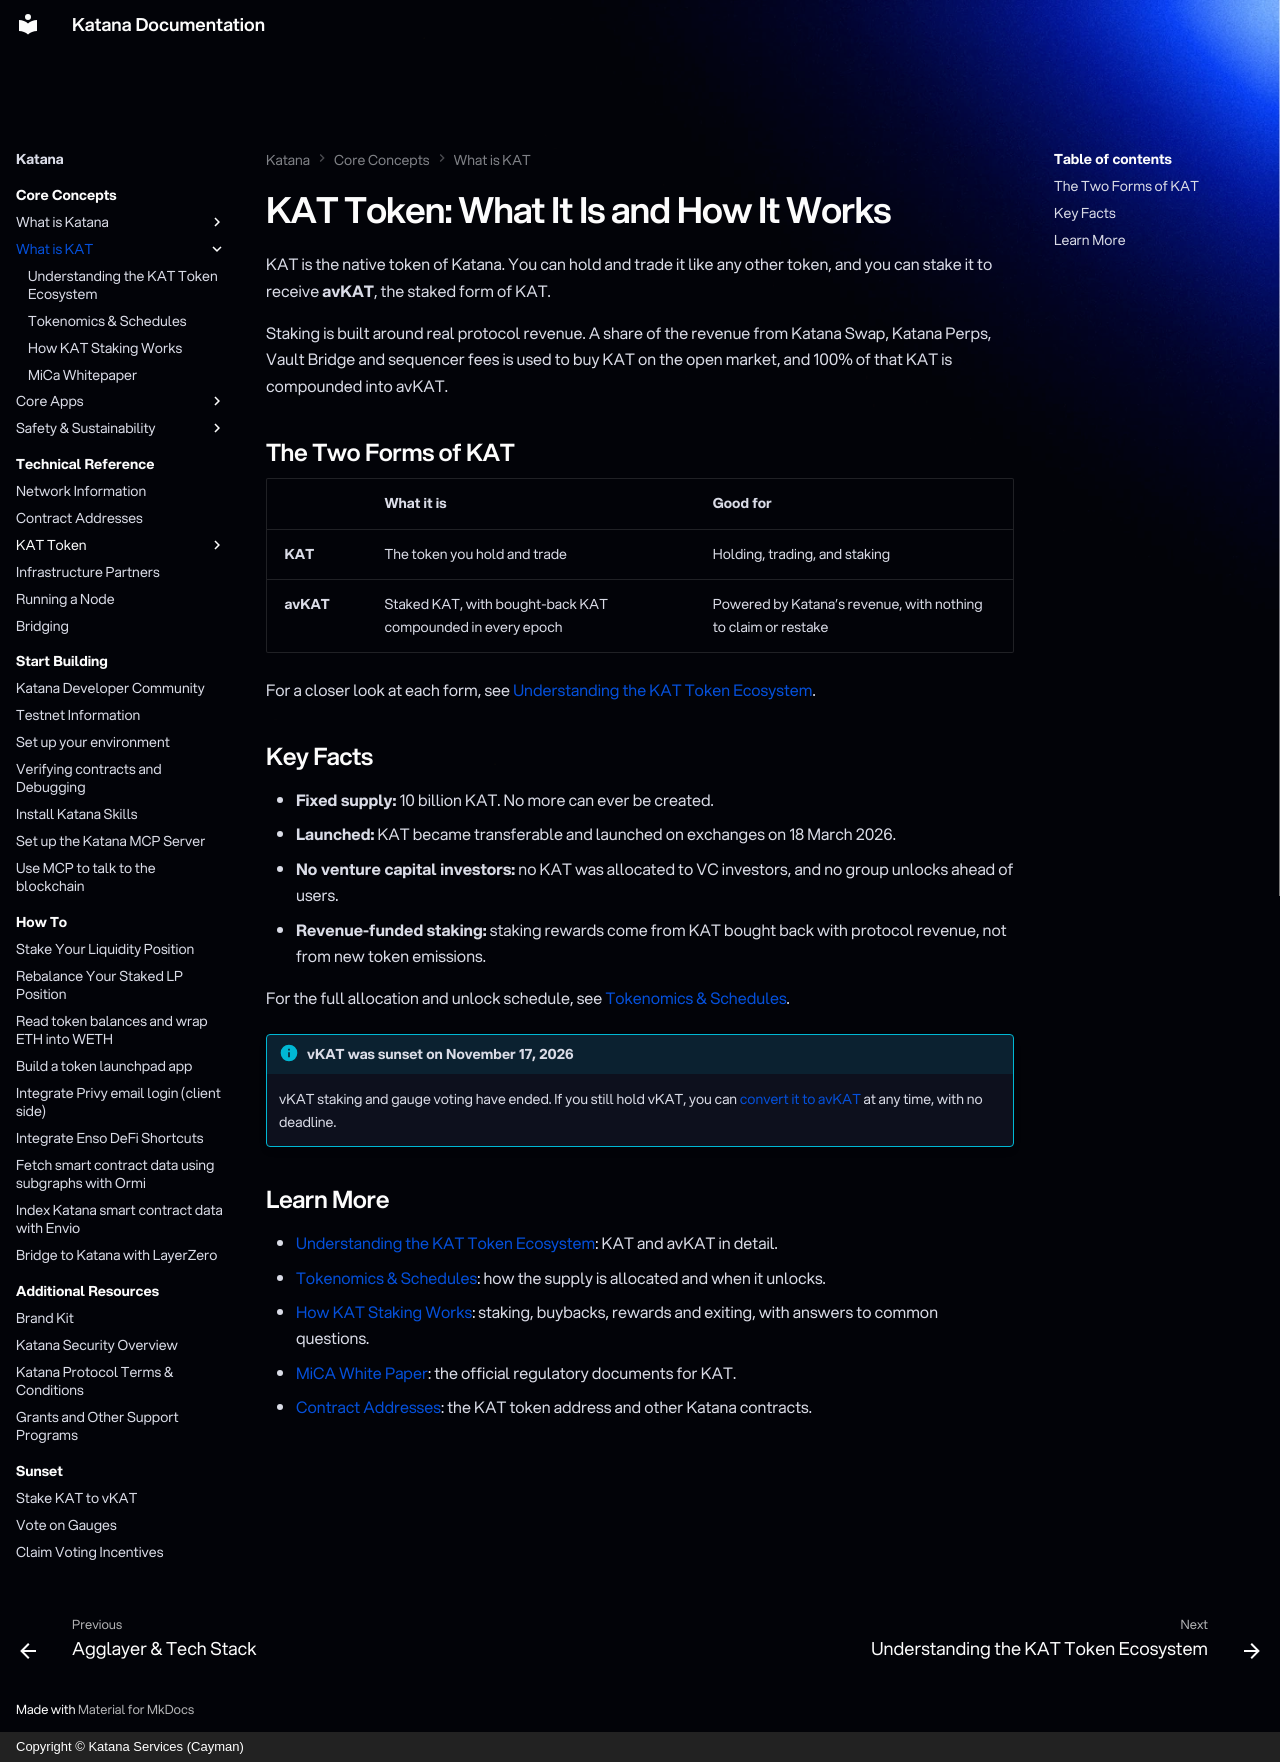

repository: katana-network/katana-docs · page: katana/core-concepts/what-is-kat/index.html · generator: mkdocs · copyright: Copyright © Katana Services (Cayman)

---
title: "KAT Token: What It Is and How It Works"
description: "KAT is the Katana Network token: what it is used for, how staking KAT into avKAT is powered by revenue-funded buybacks, and how the supply is allocated."
seo_target: "katana token, kat token, kat crypto."
---

# KAT Token: What It Is and How It Works

KAT is the native token of Katana. You can hold and trade it like any other token, and you can stake it to receive **avKAT**, the staked form of KAT.

Staking is built around real protocol revenue. A share of the revenue from Katana Swap, Katana Perps, Vault Bridge and sequencer fees is used to buy KAT on the open market, and 100% of that KAT is compounded into avKAT.

## The Two Forms of KAT

| | What it is | Good for |
|---|---|---|
| **KAT** | The token you hold and trade | Holding, trading, and staking |
| **avKAT** | Staked KAT, with bought-back KAT compounded in every epoch | Powered by Katana's revenue, with nothing to claim or restake |

For a closer look at each form, see [Understanding the KAT Token Ecosystem](../../how-to/kat-token-overview.md).

## Key Facts

- **Fixed supply:** 10 billion KAT. No more can ever be created.
- **Launched:** KAT became transferable and launched on exchanges on 18 March 2026.
- **No venture capital investors:** no KAT was allocated to VC investors, and no group unlocks ahead of users.
- **Revenue-funded staking:** staking rewards come from KAT bought back with protocol revenue, not from new token emissions.

For the full allocation and unlock schedule, see [Tokenomics & Schedules](tokenomics.md).

!!! info "vKAT was sunset on November 17, 2026"
    vKAT staking and gauge voting have ended. If you still hold vKAT, you can [convert it to avKAT](../../how-to/kat-convert-vkat-to-avkat.md) at any time, with no deadline.

## Learn More

- [Understanding the KAT Token Ecosystem](../../how-to/kat-token-overview.md): KAT and avKAT in detail.
- [Tokenomics & Schedules](tokenomics.md): how the supply is allocated and when it unlocks.
- [How KAT Staking Works](../../katana-staking.md): staking, buybacks, rewards and exiting, with answers to common questions.
- [MiCA White Paper](../mi-ca-whitepaper.md): the official regulatory documents for KAT.
- [Contract Addresses](../../technical-reference/contract-addresses.md): the KAT token address and other Katana contracts.
